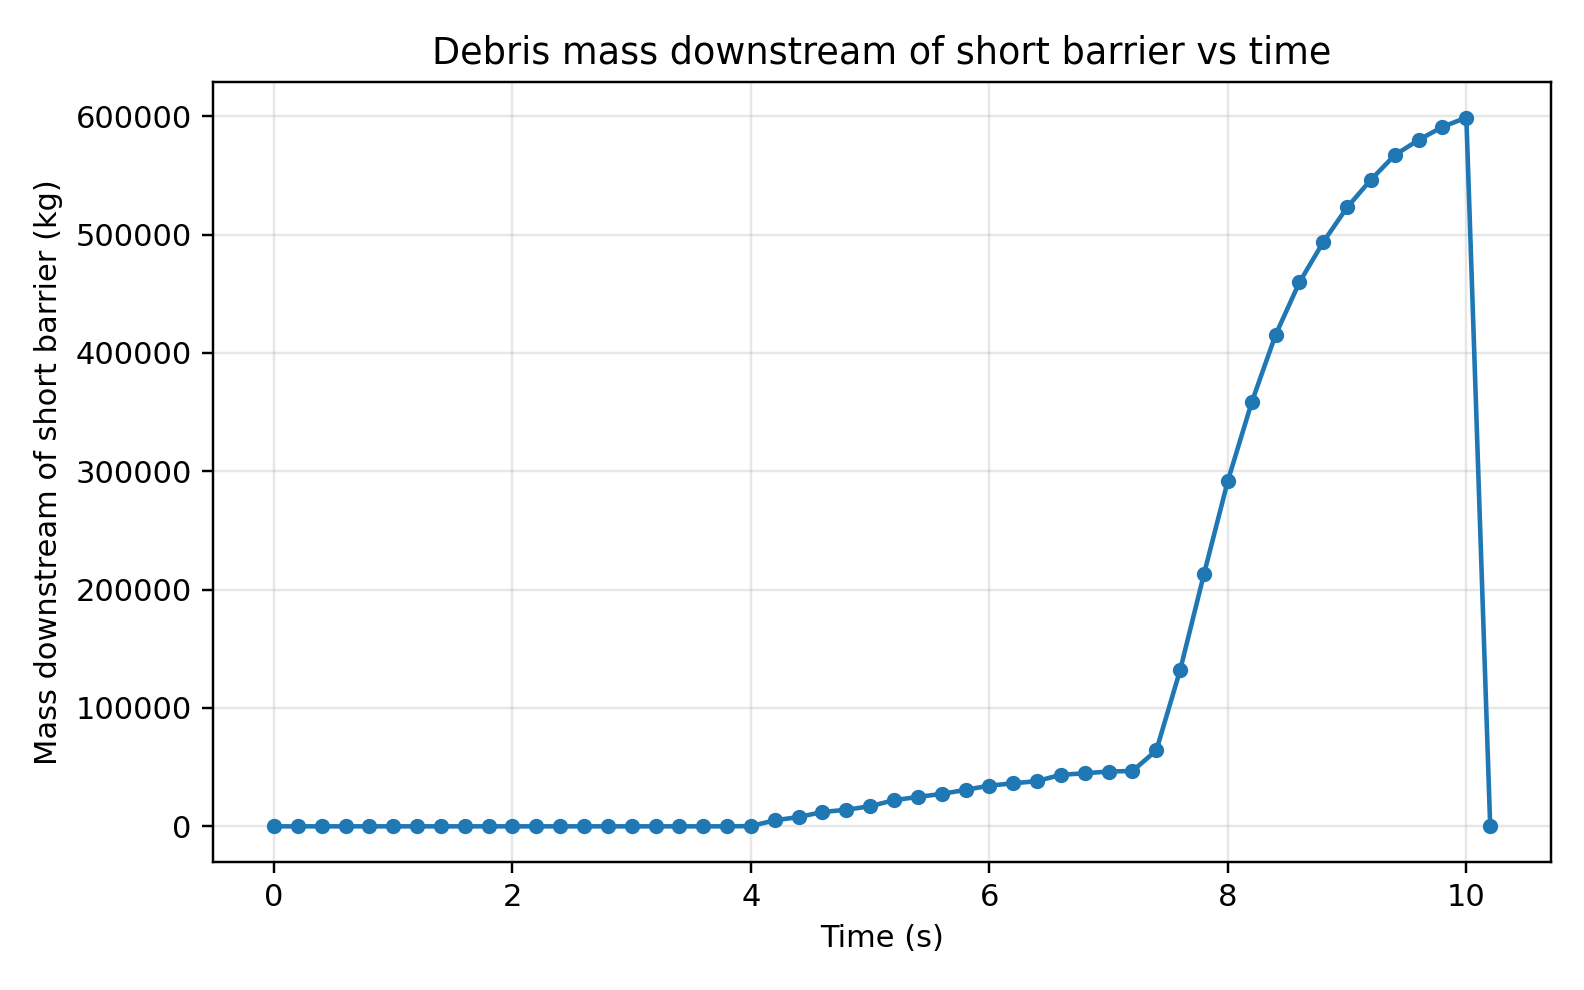

Values plotted in this chart, from the file beside it:
step, time_s, n_particles_downstream, mass_downstream_kg
0, 0.0, 0, 0.0
1, 0.2, 0, 0.0
2, 0.4, 0, 0.0
3, 0.6, 0, 0.0
4, 0.8, 0, 0.0
5, 1.0, 0, 0.0
6, 1.2, 0, 0.0
7, 1.4, 0, 0.0
8, 1.6, 0, 0.0
9, 1.8, 0, 0.0
10, 2.0, 0, 0.0
11, 2.2, 0, 0.0
12, 2.4, 0, 0.0
13, 2.6, 0, 0.0
14, 2.8, 0, 0.0
15, 3.0, 0, 0.0
16, 3.2, 0, 0.0
17, 3.4, 0, 0.0
18, 3.6, 0, 0.0
19, 3.8, 0, 0.0
20, 4.0, 1, 212.5
21, 4.2, 24, 5100
22, 4.4, 37, 7862
23, 4.6, 57, 12112
24, 4.8, 66, 14025
25, 5.0, 80, 17000
26, 5.2, 104, 22100
27, 5.4, 117, 24862
28, 5.6, 129, 27412
29, 5.8, 145, 30812
30, 6.0, 162, 34425
31, 6.2, 171, 36338
32, 6.4, 180, 38250
33, 6.6, 205, 43562
34, 6.8, 211, 44838
35, 7.0, 218, 46325
36, 7.2, 220, 46750
37, 7.4, 302, 64175
38, 7.6, 622, 132175
39, 7.8, 1004, 213350
40, 8.0, 1374, 291975
41, 8.2, 1686, 358275
42, 8.4, 1954, 415225
43, 8.6, 2163, 459638
44, 8.8, 2323, 493638
45, 9.0, 2461, 522962
46, 9.2, 2571, 546338
47, 9.4, 2669, 567162
48, 9.6, 2729, 579912
49, 9.8, 2781, 590962
50, 10.0, 2818, 598825
51, 10.2, 0, 0.0
